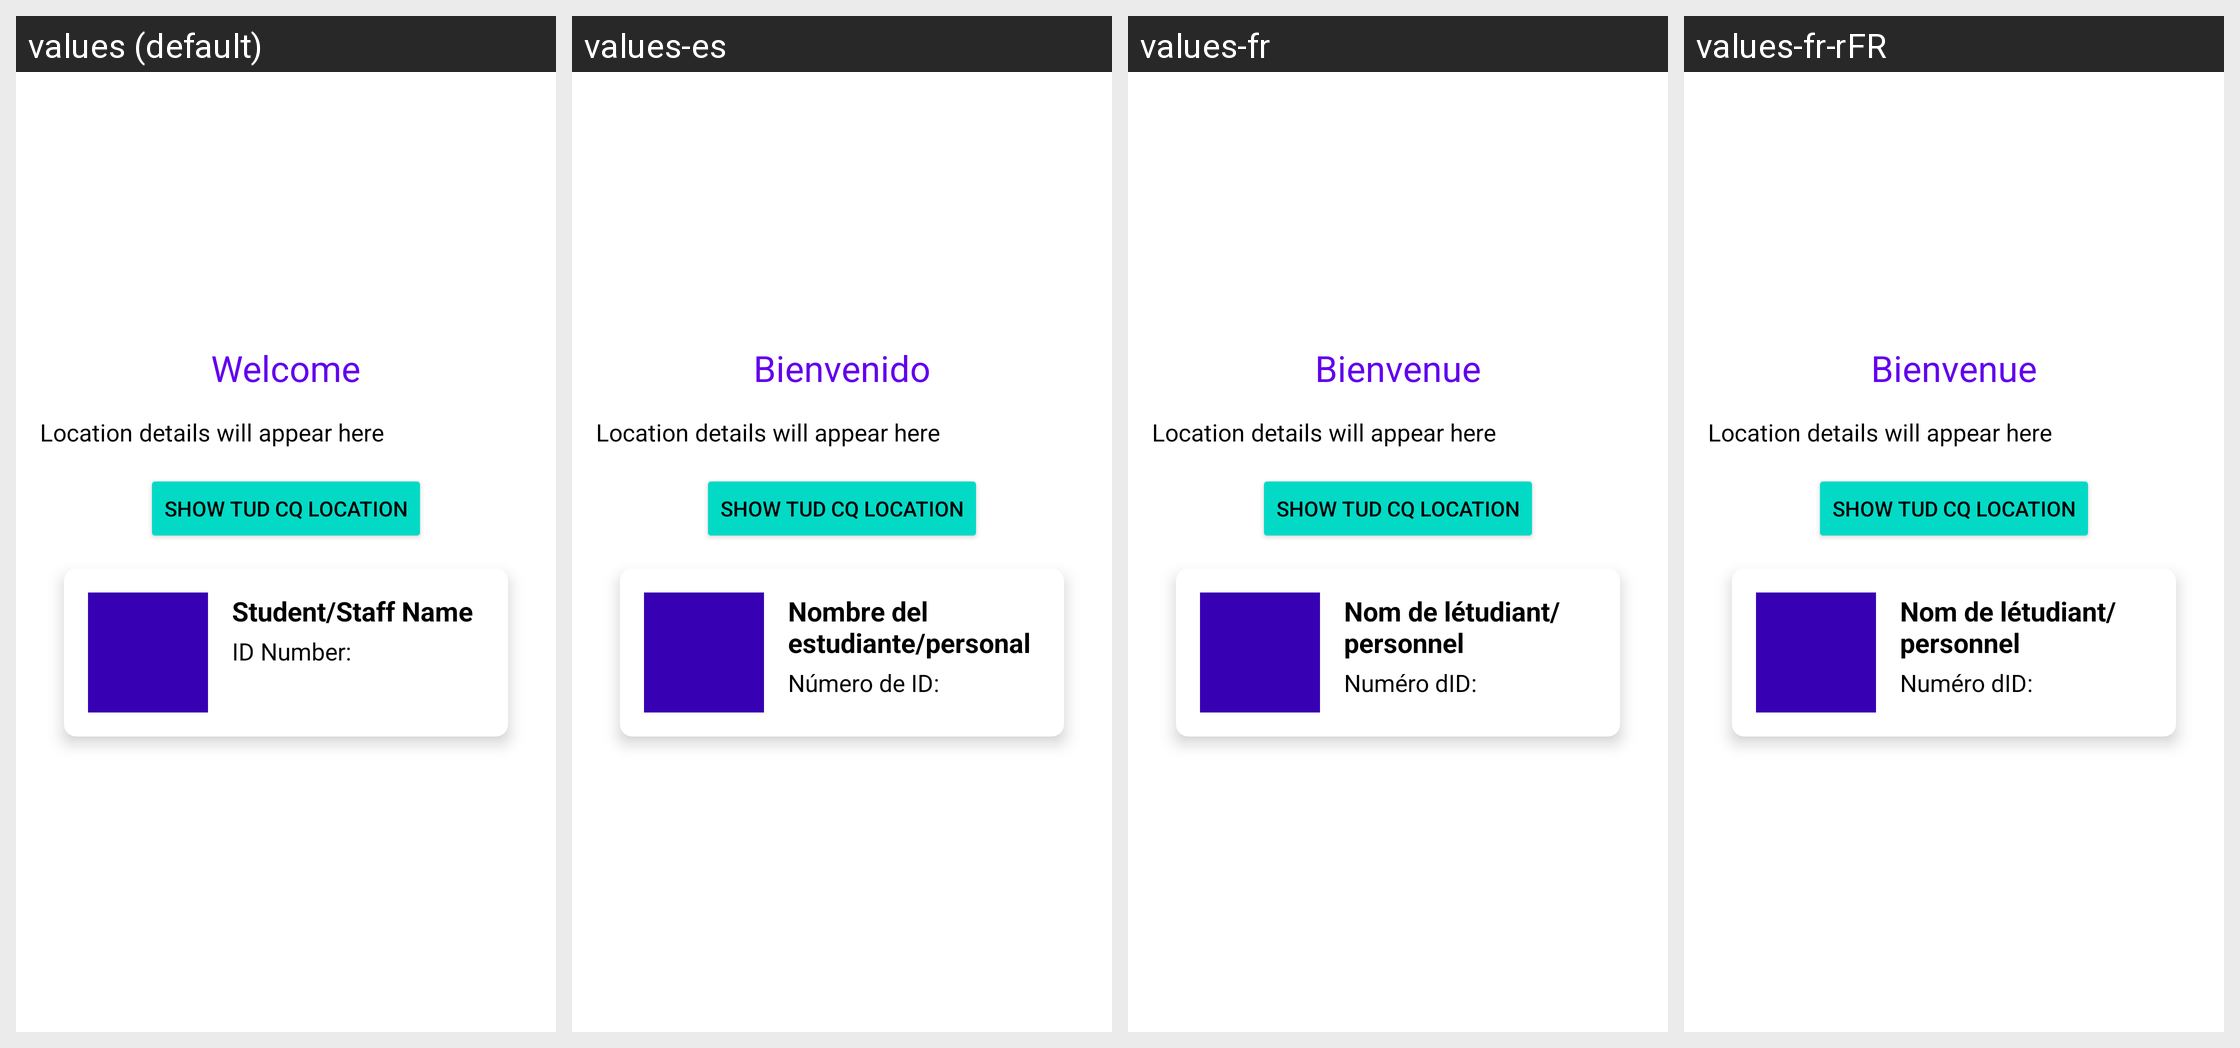

Here is an Android app screen in its default locale and in the app's own translations. Write out the translated-string differences for the strings that appear on this screen.
Android screen res/layout/fragment_home.xml rendered under 4 locales, left to right: values (default), values-es, values-fr, values-fr-rFR. Device: Nexus 5 (rendered at 1080×1920; each locale shown at half size, 540×960, under a caption strip naming it); theme Theme.Easy_Access_App.
Strings drawn on this screen, with the default value and each locale's value (text and hints the layout hard-codes, and strings that could not be matched under every locale, appear in the picture but are not listed):

home_welcome_text
  values: Welcome
  values-es: Bienvenido
  values-fr: Bienvenue
  values-fr-rFR: Bienvenue  [from values-fr]

student_name_placeholder
  values: Student/Staff Name
  values-es: Nombre del estudiante/personal
  values-fr: Nom de létudiant/personnel
  values-fr-rFR: Nom de létudiant/personnel  [from values-fr]

student_id_placeholder
  values: ID Number:
  values-es: Número de ID:
  values-fr: Numéro dID:
  values-fr-rFR: Numéro dID:  [from values-fr]
